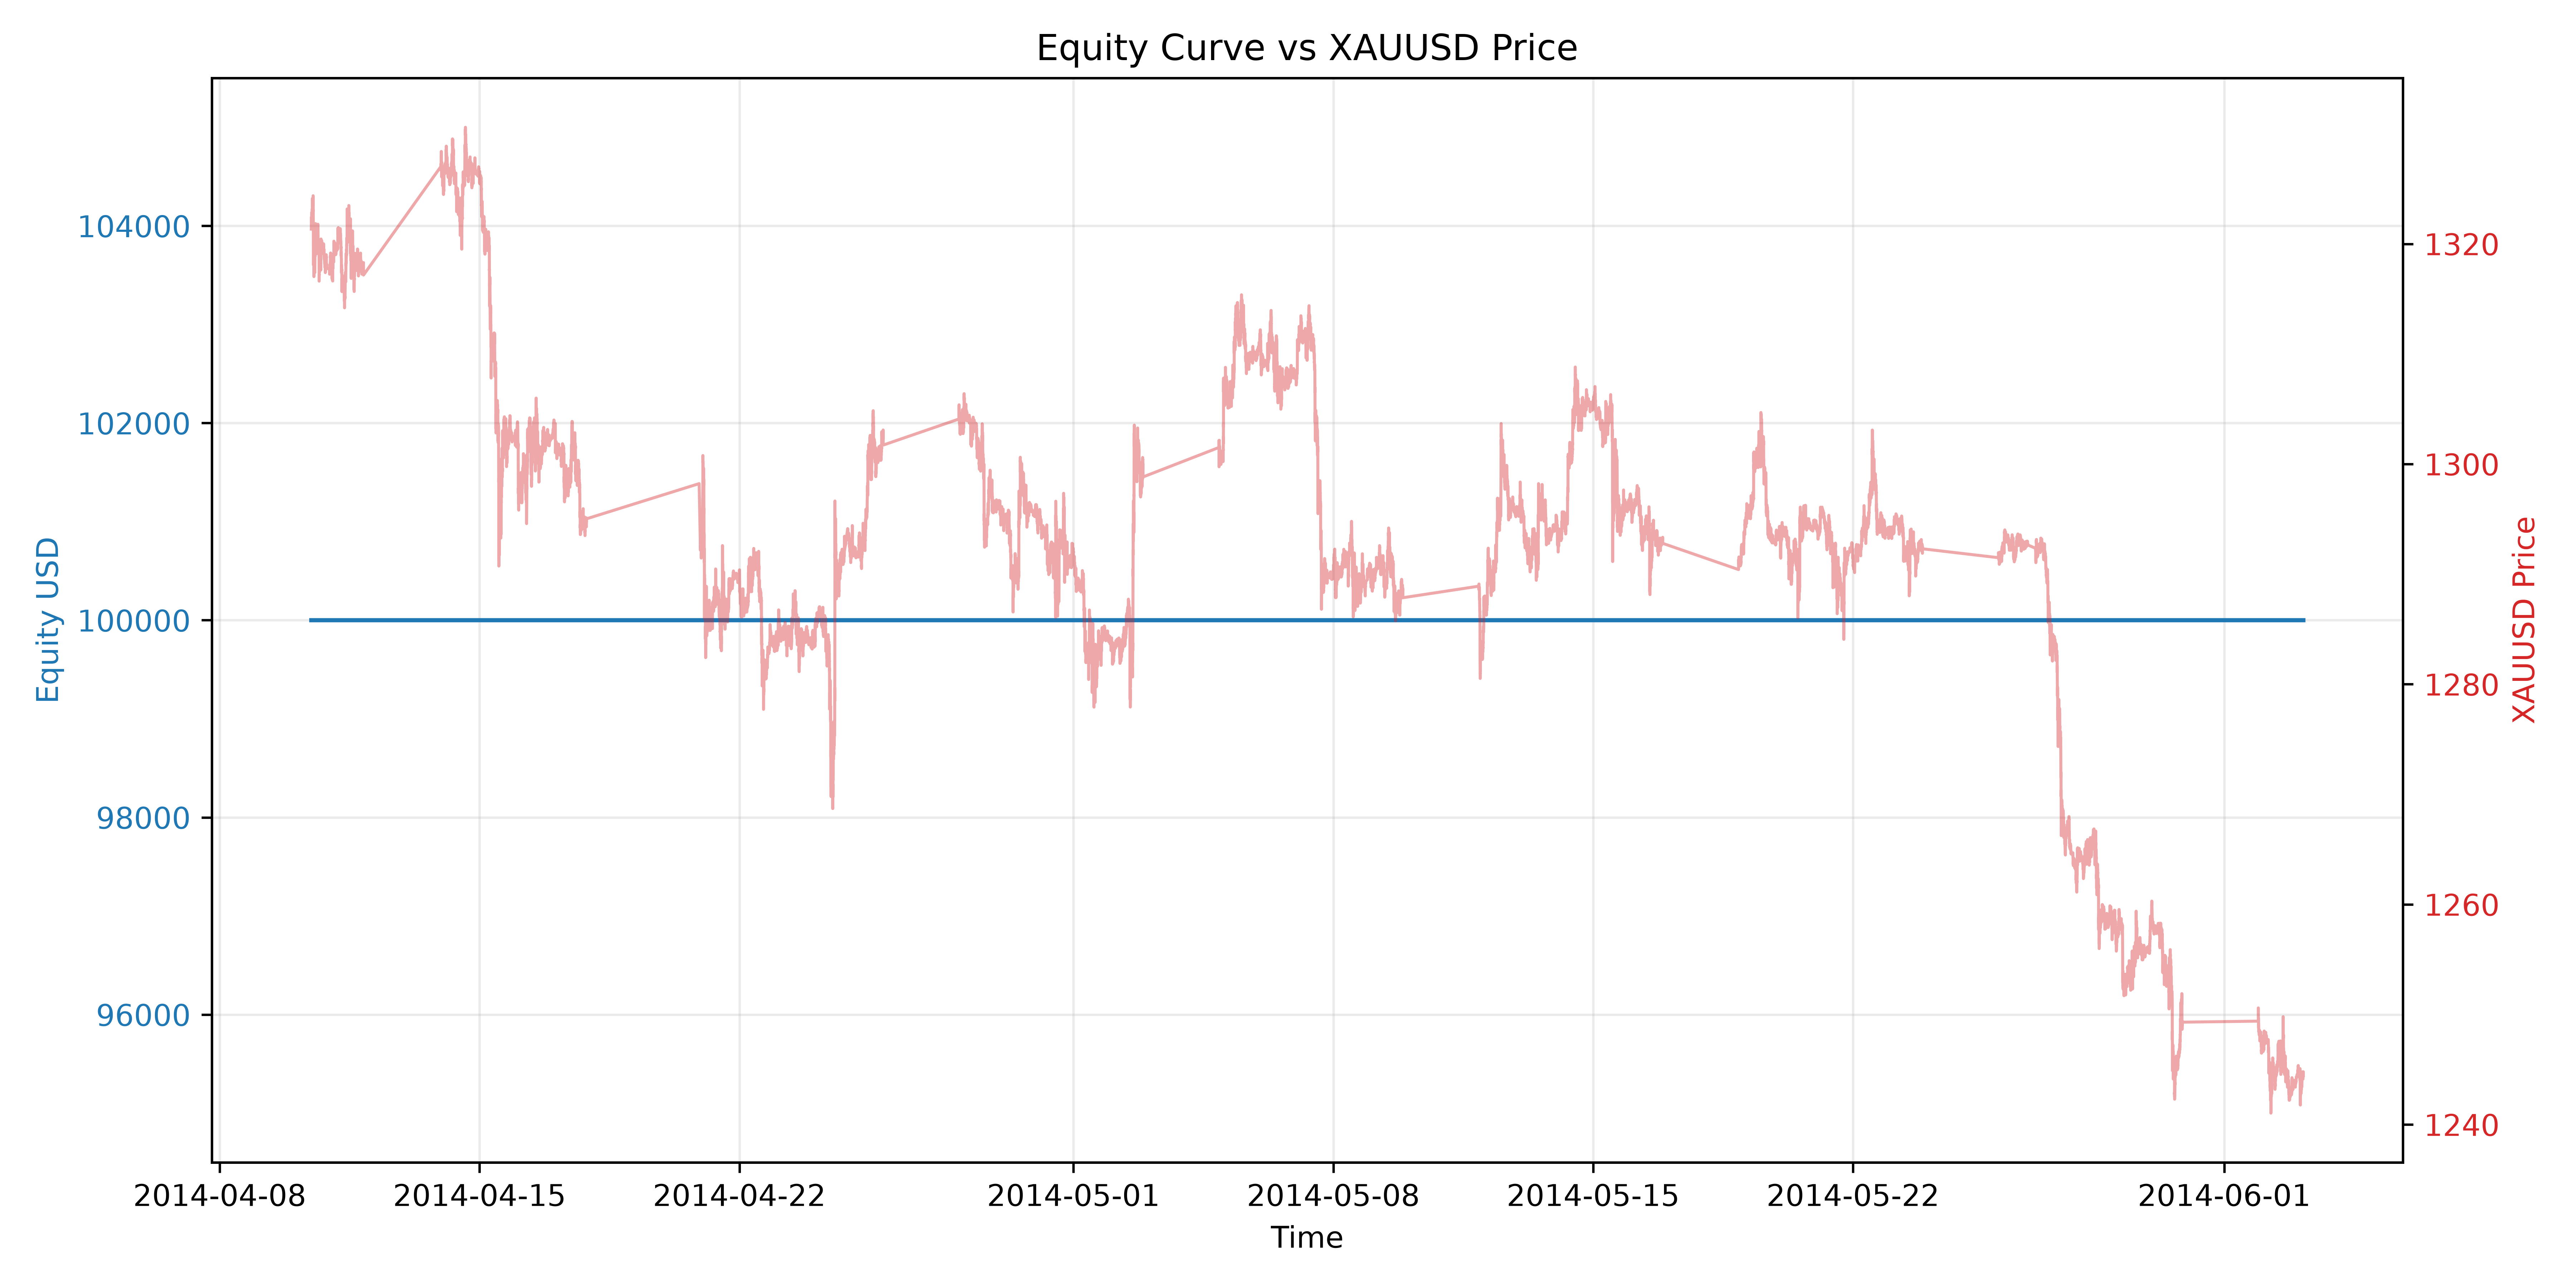

Values plotted in this chart, from the file beside it:
timestamp, cash_usd, unrealized_pnl_usd, equity_usd, equity_inr, used_margin_usd, free_margin_usd, position, close
2014-04-10 11:13:00, 100000, 0.0, 100000, 9200000, 0.0, 100000, 0, 1321
2014-04-10 11:14:00, 100000, 0.0, 100000, 9200000, 0.0, 100000, 0, 1322
2014-04-10 11:15:00, 100000, 0.0, 100000, 9200000, 0.0, 100000, 0, 1322
2014-04-10 11:16:00, 100000, 0.0, 100000, 9200000, 0.0, 100000, 0, 1322
2014-04-10 11:17:00, 100000, 0.0, 100000, 9200000, 0.0, 100000, 0, 1322
2014-04-10 11:18:00, 100000, 0.0, 100000, 9200000, 0.0, 100000, 0, 1322
2014-04-10 11:19:00, 100000, 0.0, 100000, 9200000, 0.0, 100000, 0, 1322
2014-04-10 11:20:00, 100000, 0.0, 100000, 9200000, 0.0, 100000, 0, 1322
2014-04-10 11:21:00, 100000, 0.0, 100000, 9200000, 0.0, 100000, 0, 1322
2014-04-10 11:22:00, 100000, 0.0, 100000, 9200000, 0.0, 100000, 0, 1322
2014-04-10 11:23:00, 100000, 0.0, 100000, 9200000, 0.0, 100000, 0, 1322
2014-04-10 11:24:00, 100000, 0.0, 100000, 9200000, 0.0, 100000, 0, 1322
2014-04-10 11:25:00, 100000, 0.0, 100000, 9200000, 0.0, 100000, 0, 1322
2014-04-10 11:26:00, 100000, 0.0, 100000, 9200000, 0.0, 100000, 0, 1322
2014-04-10 11:27:00, 100000, 0.0, 100000, 9200000, 0.0, 100000, 0, 1322
2014-04-10 11:28:00, 100000, 0.0, 100000, 9200000, 0.0, 100000, 0, 1323
2014-04-10 11:29:00, 100000, 0.0, 100000, 9200000, 0.0, 100000, 0, 1323
2014-04-10 11:30:00, 100000, 0.0, 100000, 9200000, 0.0, 100000, 0, 1323
2014-04-10 11:31:00, 100000, 0.0, 100000, 9200000, 0.0, 100000, 0, 1322
2014-04-10 11:32:00, 100000, 0.0, 100000, 9200000, 0.0, 100000, 0, 1322
2014-04-10 11:33:00, 100000, 0.0, 100000, 9200000, 0.0, 100000, 0, 1323
2014-04-10 11:34:00, 100000, 0.0, 100000, 9200000, 0.0, 100000, 0, 1323
2014-04-10 11:35:00, 100000, 0.0, 100000, 9200000, 0.0, 100000, 0, 1323
2014-04-10 11:36:00, 100000, 0.0, 100000, 9200000, 0.0, 100000, 0, 1323
2014-04-10 11:37:00, 100000, 0.0, 100000, 9200000, 0.0, 100000, 0, 1323
2014-04-10 11:38:00, 100000, 0.0, 100000, 9200000, 0.0, 100000, 0, 1323
2014-04-10 11:39:00, 100000, 0.0, 100000, 9200000, 0.0, 100000, 0, 1323
2014-04-10 11:40:00, 100000, 0.0, 100000, 9200000, 0.0, 100000, 0, 1323
2014-04-10 11:41:00, 100000, 0.0, 100000, 9200000, 0.0, 100000, 0, 1323
2014-04-10 11:42:00, 100000, 0.0, 100000, 9200000, 0.0, 100000, 0, 1323
2014-04-10 11:43:00, 100000, 0.0, 100000, 9200000, 0.0, 100000, 0, 1322
2014-04-10 11:44:00, 100000, 0.0, 100000, 9200000, 0.0, 100000, 0, 1322
2014-04-10 11:45:00, 100000, 0.0, 100000, 9200000, 0.0, 100000, 0, 1322
2014-04-10 11:46:00, 100000, 0.0, 100000, 9200000, 0.0, 100000, 0, 1322
2014-04-10 11:47:00, 100000, 0.0, 100000, 9200000, 0.0, 100000, 0, 1322
2014-04-10 11:48:00, 100000, 0.0, 100000, 9200000, 0.0, 100000, 0, 1322
2014-04-10 11:49:00, 100000, 0.0, 100000, 9200000, 0.0, 100000, 0, 1323
2014-04-10 11:50:00, 100000, 0.0, 100000, 9200000, 0.0, 100000, 0, 1323
2014-04-10 11:51:00, 100000, 0.0, 100000, 9200000, 0.0, 100000, 0, 1323
2014-04-10 11:52:00, 100000, 0.0, 100000, 9200000, 0.0, 100000, 0, 1323
2014-04-10 11:53:00, 100000, 0.0, 100000, 9200000, 0.0, 100000, 0, 1323
2014-04-10 11:54:00, 100000, 0.0, 100000, 9200000, 0.0, 100000, 0, 1324
2014-04-10 11:55:00, 100000, 0.0, 100000, 9200000, 0.0, 100000, 0, 1324
2014-04-10 11:56:00, 100000, 0.0, 100000, 9200000, 0.0, 100000, 0, 1324
2014-04-10 11:57:00, 100000, 0.0, 100000, 9200000, 0.0, 100000, 0, 1324
2014-04-10 11:58:00, 100000, 0.0, 100000, 9200000, 0.0, 100000, 0, 1324
2014-04-10 11:59:00, 100000, 0.0, 100000, 9200000, 0.0, 100000, 0, 1324
2014-04-10 12:00:00, 100000, 0.0, 100000, 9200000, 0.0, 100000, 0, 1324
2014-04-10 12:01:00, 100000, 0.0, 100000, 9200000, 0.0, 100000, 0, 1324
2014-04-10 12:02:00, 100000, 0.0, 100000, 9200000, 0.0, 100000, 0, 1324
2014-04-10 12:03:00, 100000, 0.0, 100000, 9200000, 0.0, 100000, 0, 1323
2014-04-10 12:04:00, 100000, 0.0, 100000, 9200000, 0.0, 100000, 0, 1323
2014-04-10 12:05:00, 100000, 0.0, 100000, 9200000, 0.0, 100000, 0, 1323
2014-04-10 12:06:00, 100000, 0.0, 100000, 9200000, 0.0, 100000, 0, 1323
2014-04-10 12:07:00, 100000, 0.0, 100000, 9200000, 0.0, 100000, 0, 1323
2014-04-10 12:08:00, 100000, 0.0, 100000, 9200000, 0.0, 100000, 0, 1323
2014-04-10 12:09:00, 100000, 0.0, 100000, 9200000, 0.0, 100000, 0, 1323
2014-04-10 12:10:00, 100000, 0.0, 100000, 9200000, 0.0, 100000, 0, 1323
2014-04-10 12:11:00, 100000, 0.0, 100000, 9200000, 0.0, 100000, 0, 1323
2014-04-10 12:12:00, 100000, 0.0, 100000, 9200000, 0.0, 100000, 0, 1322
... 49,940 more rows
